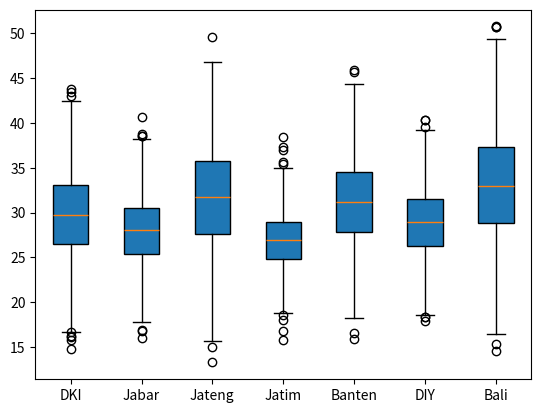

Reproduce this figure in Python.
#!/usr/bin/env python3
# -*- coding: utf-8 -*-
"""
Created on Thu Sep 28 05:31:03 2023

@author: ryanadhitama
"""

import numpy as np
import matplotlib.pyplot as plt

np.random.seed(0)  # Untuk membuat hasil yang dapat direproduksi
n_data = 1000

dki_jakarta = np.random.normal(30, 5, n_data)
jawa_barat = np.random.normal(28, 4, n_data)
jawa_tengah = np.random.normal(32, 6, n_data)
jawa_timur = np.random.normal(27, 3, n_data)
banten = np.random.normal(31, 5, n_data)
yogyakarta = np.random.normal(29, 4, n_data)
bali = np.random.normal(33, 6, n_data)

data = [dki_jakarta, jawa_barat, jawa_tengah, jawa_timur, banten, yogyakarta, bali]
labels = ["DKI", "Jabar", "Jateng", "Jatim", "Banten", "DIY", "Bali"]
 
plt.boxplot(data, patch_artist = True, labels = labels)

plt.show()